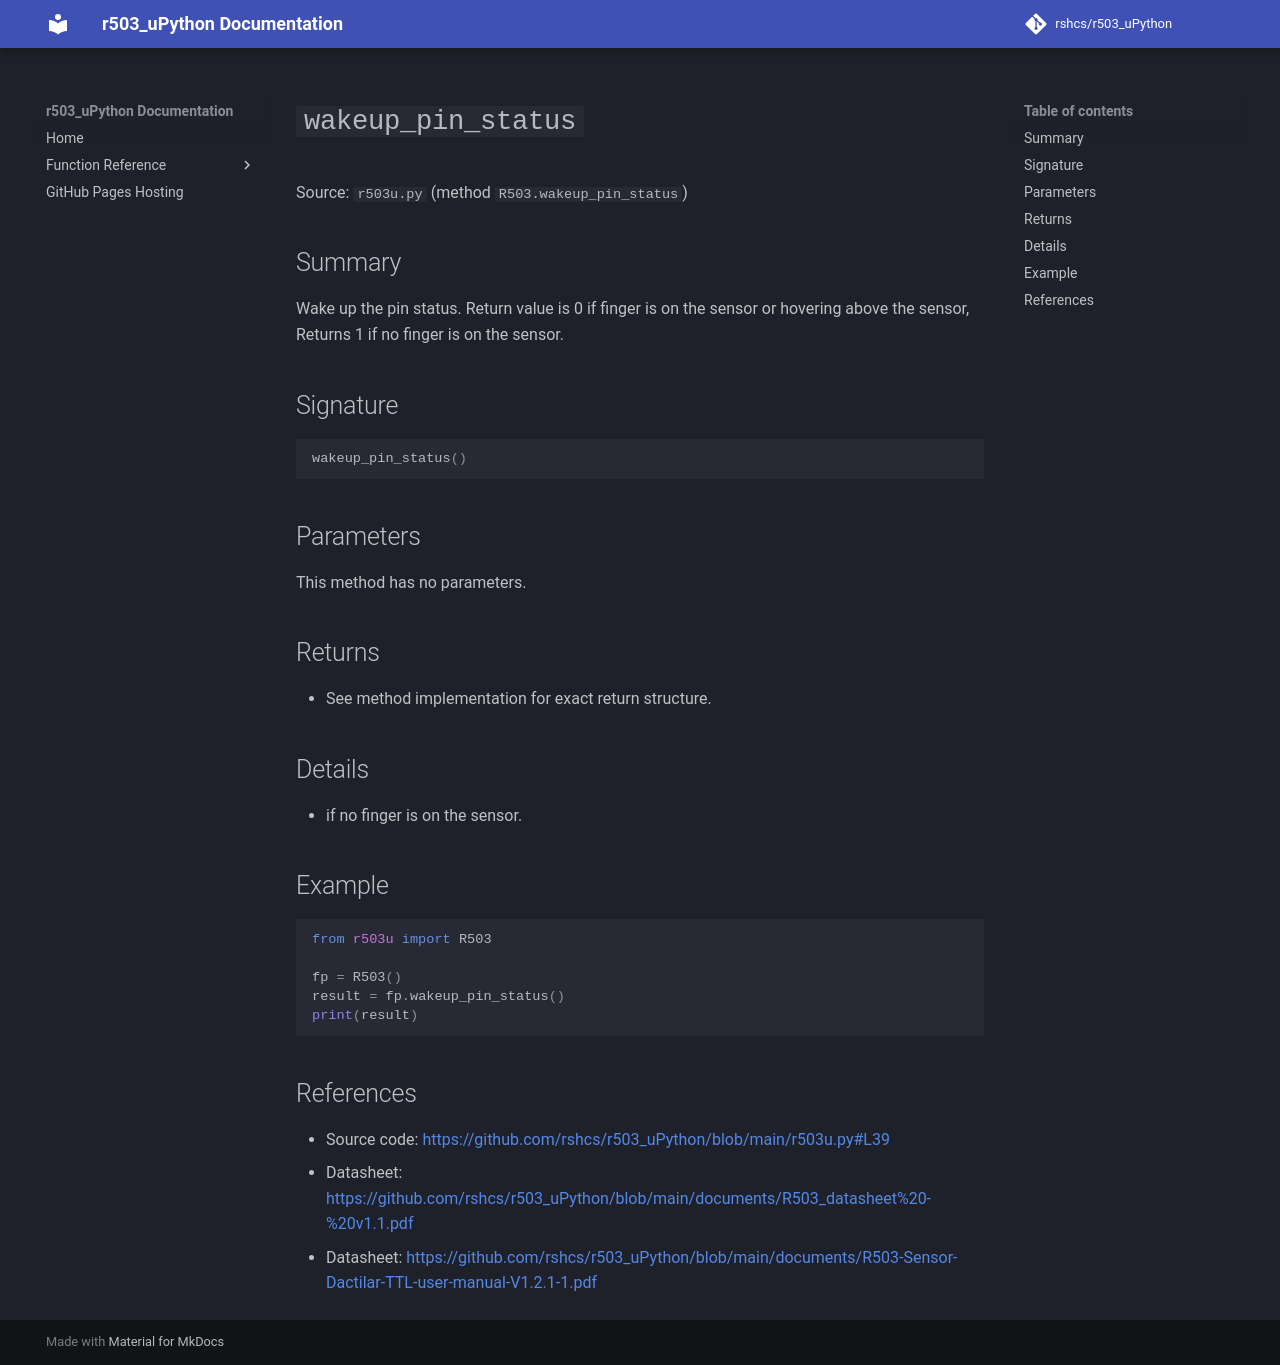

repository: rshcs/r503_uPython · page: functions/wakeup_pin_status/index.html · generator: mkdocs

# `wakeup_pin_status`

Source: `r503u.py` (method `R503.wakeup_pin_status`)

## Summary

Wake up the pin status. Return value is 0 if finger is on the sensor or hovering above the sensor, Returns 1 if no finger is on the sensor.

## Signature

```py
wakeup_pin_status()
```

## Parameters

This method has no parameters.

## Returns

- See method implementation for exact return structure.

## Details

- if no finger is on the sensor.

## Example

```py
from r503u import R503

fp = R503()
result = fp.wakeup_pin_status()
print(result)
```

## References

- Source code: [https://github.com/rshcs/r503_uPython/blob/main/r503u.py#L39](https://github.com/rshcs/r503_uPython/blob/main/r503u.py#L39)
- Datasheet: [https://github.com/rshcs/r503_uPython/blob/main/documents/R503_datasheet%20-%20v1.1.pdf](https://github.com/rshcs/r503_uPython/blob/main/documents/R503_datasheet%20-%20v1.1.pdf)
- Datasheet: [https://github.com/rshcs/r503_uPython/blob/main/documents/R503-Sensor-Dactilar-TTL-user-manual-V1.2.1-1.pdf](https://github.com/rshcs/r503_uPython/blob/main/documents/R503-Sensor-Dactilar-TTL-user-manual-V1.2.1-1.pdf)
